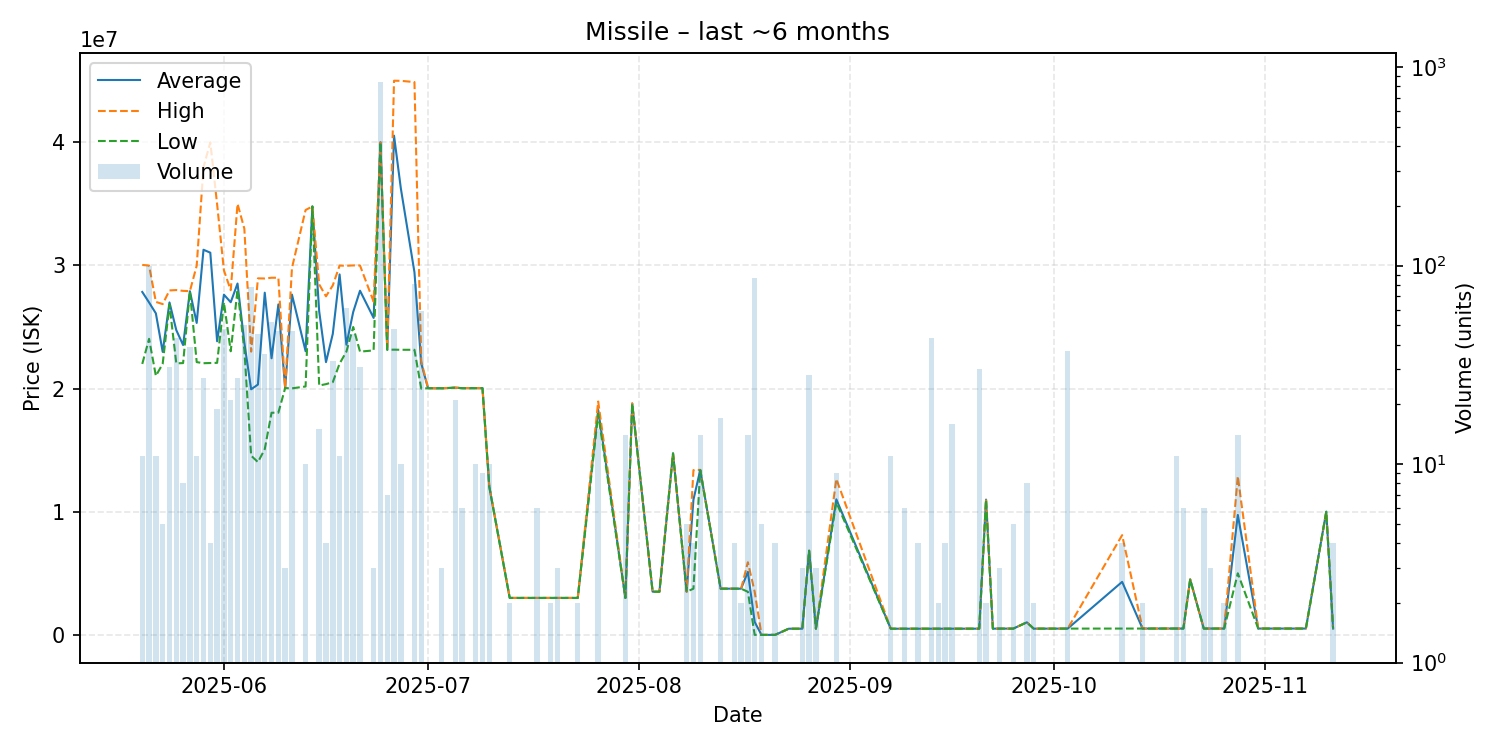

Values plotted in this chart, from the file beside it:
date, average, highest, lowest, order_count, volume
2025-05-20, 27846364, 30040000, 22000000, 8, 11
2025-05-21, 26994444, 29990000, 24040000, 27, 99
2025-05-22, 26106364, 27040000, 21030000, 5, 11
2025-05-23, 22980000, 26860000, 22010000, 4, 5
2025-05-24, 26995484, 27970000, 26820000, 10, 31
2025-05-25, 24747907, 28000000, 22050000, 13, 43
2025-05-26, 23536250, 27935000, 22070000, 5, 8
2025-05-27, 27903846, 27910000, 27900000, 9, 39
2025-05-28, 25331818, 29980000, 22150000, 8, 11
2025-05-29, 31272593, 37990000, 22060000, 16, 27
2025-05-30, 31035000, 39995000, 22075000, 4, 4
2025-05-31, 23841579, 34970000, 22090000, 5, 19
2025-06-01, 27626458, 29600000, 27000000, 13, 48
2025-06-02, 27011429, 27990000, 23030000, 13, 21
2025-06-03, 28530741, 35000000, 28030000, 11, 27
2025-06-04, 23723200, 32990000, 23150000, 13, 50
2025-06-05, 19942436, 23000000, 14550000, 17, 78
2025-06-06, 20328000, 28950000, 14030000, 20, 45
2025-06-07, 27786944, 28940000, 15080000, 4, 36
2025-06-08, 22460577, 29000000, 18040000, 15, 52
2025-06-09, 26835745, 29000000, 18040000, 12, 47
2025-06-10, 20040000, 20040000, 20040000, 1, 3
2025-06-11, 27630851, 29800000, 20020000, 13, 47
2025-06-13, 23036000, 34500000, 20170000, 3, 10
2025-06-14, 34790000, 34790000, 34790000, 1, 1
2025-06-15, 26278000, 28460000, 20250000, 9, 15
2025-06-16, 22145000, 27490000, 20360000, 3, 4
2025-06-17, 24444848, 28380000, 20520000, 10, 33
2025-06-18, 29270000, 29990000, 22030000, 5, 11
2025-06-19, 23562459, 29970000, 23000000, 17, 61
2025-06-20, 26219778, 30000000, 25000000, 6, 45
2025-06-21, 27947419, 29995000, 23000000, 10, 31
2025-06-23, 25736667, 27055000, 23100000, 3, 3
2025-06-24, 40000000, 40000000, 40000000, 15, 840
2025-06-25, 23164286, 23190000, 23150000, 4, 7
2025-06-26, 40536667, 45000000, 23160000, 12, 48
2025-06-27, 36254000, 44990000, 23150000, 7, 10
2025-06-29, 29447284, 44890000, 23150000, 20, 81
2025-06-30, 22040169, 22220000, 20000000, 9, 59
2025-07-01, 20030000, 20030000, 20030000, 1, 1
2025-07-03, 20023333, 20030000, 20020000, 3, 3
2025-07-05, 20075714, 20080000, 20070000, 4, 21
2025-07-06, 20031667, 20040000, 20030000, 2, 6
2025-07-08, 20035000, 20040000, 20030000, 3, 10
2025-07-09, 20035556, 20040000, 20030000, 2, 9
2025-07-10, 12030000, 12030000, 12030000, 1, 10
2025-07-13, 3000000, 3000000, 3000000, 1, 2
2025-07-17, 3000000, 3000000, 3000000, 6, 6
2025-07-19, 3000000, 3000000, 3000000, 2, 2
2025-07-20, 3000000, 3000000, 3000000, 2, 3
2025-07-23, 3000000, 3000000, 3000000, 2, 2
2025-07-26, 18278667, 18950000, 17940000, 7, 15
2025-07-30, 3000000, 3000000, 3000000, 3, 14
2025-07-31, 18790000, 18790000, 18790000, 1, 1
2025-08-03, 3510000, 3510000, 3510000, 1, 1
2025-08-04, 3501000, 3501000, 3501000, 1, 1
2025-08-06, 14740000, 14740000, 14740000, 1, 1
2025-08-08, 3503000, 3503500, 3503000, 3, 5
2025-08-09, 10972750, 13380000, 3751000, 2, 4
2025-08-10, 13395000, 13400000, 13380000, 3, 14
... 46 more rows
